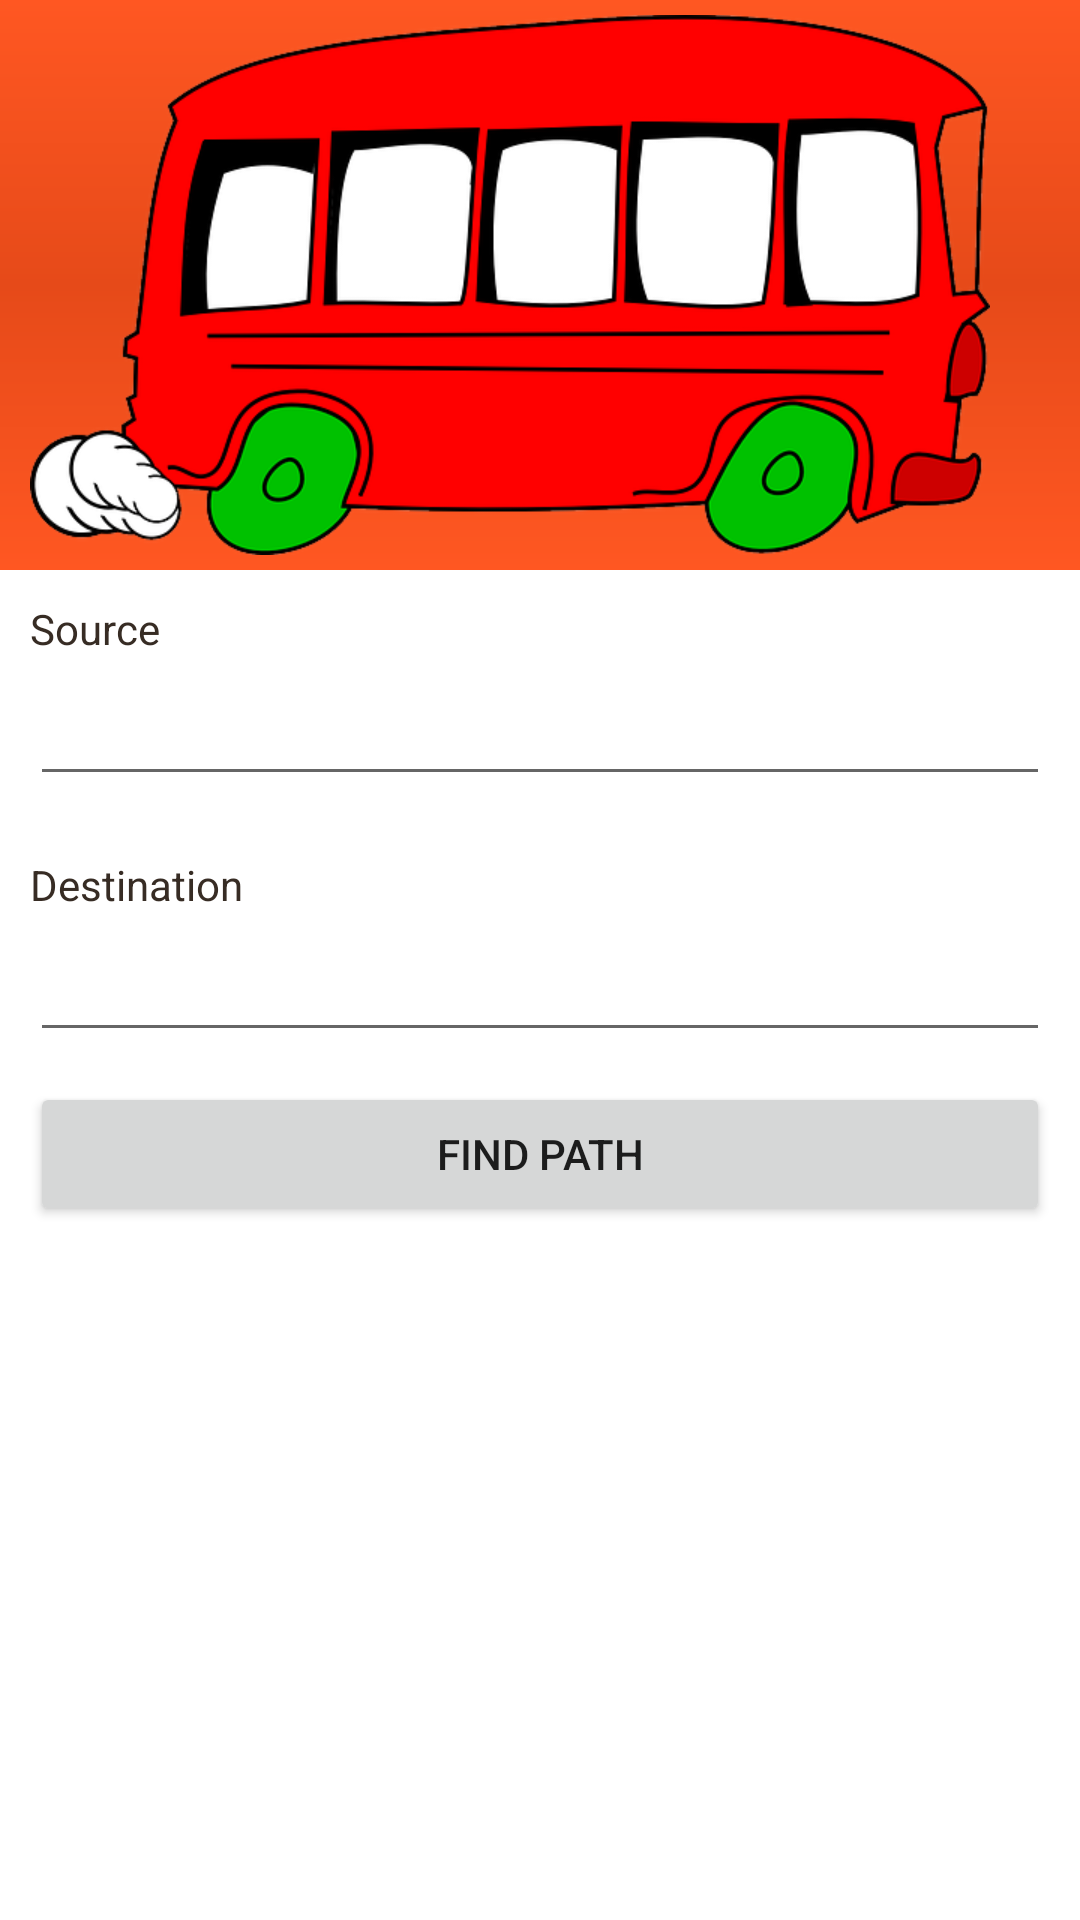

Here is an Android app screen rendered from its layout file. Give the layout XML and the strings, colors and styles it references.
<!-- AndroidManifest.xml: application theme AppTheme -->
<!-- res/layout/fragment_shortestpath_grid.xml -->
<?xml version="1.0" encoding="utf-8"?>
<ScrollView
    xmlns:android="http://schemas.android.com/apk/res/android"
    android:layout_width="fill_parent"
    android:layout_height="fill_parent"
    android:fillViewport="true">
    <RelativeLayout
        android:layout_width="fill_parent"
        android:layout_height="wrap_content" android:background="#ffffff">

        
        <LinearLayout android:id="@+id/header"
            android:layout_width="fill_parent"
            android:layout_height="wrap_content"
            android:background="@layout/header_gradient"
            android:paddingTop="5dip"
            android:paddingBottom="5dip">
            
            <ImageView android:src="@drawable/bus_icon"
                android:layout_width="wrap_content"
                android:layout_height="wrap_content"
                android:layout_marginLeft="10dip"/>
            Logo Ends
        </LinearLayout>
        

        
        
        
        
        
        
        
        
        
        
        
        
        
        
        
        
        

        
        <LinearLayout
            xmlns:android="http://schemas.android.com/apk/res/android"
            android:orientation="vertical"
            android:layout_width="match_parent"
            android:layout_height="wrap_content"
            android:padding="10dip"
            android:layout_below="@id/header">
            
            <TextView android:layout_width="fill_parent"
                android:layout_height="wrap_content"
                android:textColor="#372c24"
                android:text="Source"/>
            <EditText android:layout_width="fill_parent"
                android:layout_height="wrap_content"
                android:layout_marginTop="5dip"
                android:layout_marginBottom="20dip"
                android:singleLine="true"/>
            
            <TextView android:layout_width="fill_parent"
                android:layout_height="wrap_content"
                android:textColor="#372c24"
                android:text="Destination"/>
            <EditText android:layout_width="fill_parent"
                android:layout_height="wrap_content"
                android:layout_marginTop="5dip"
                android:singleLine="true"
                />
            
            <Button android:id="@+id/btnLogin"
                android:layout_width="fill_parent"
                android:layout_height="wrap_content"
                android:layout_marginTop="10dip"
                android:text="Find Path"
                android:clickable="true" />

        </LinearLayout>
        

    </RelativeLayout>
</ScrollView>

    
    
    
    

    
    

    
    

    

    


    
    
    

    
        

    
        


<!-- res/layout/header_gradient.xml (included above) -->
<?xml version="1.0" encoding="utf-8"?>
<shape xmlns:android="http://schemas.android.com/apk/res/android"
    android:layout_width="fill_parent"
    android:layout_height="fill_parent">

    <gradient
        android:angle="270"
        android:centerColor="@color/ColorPrimaryDark"
        android:endColor="@color/ColorPrimary"
        android:startColor="@color/ColorPrimary" />
    
</shape>
<!-- resources referenced by this layout -->
<resources>
  <color name="ColorPrimary">#FF5722</color>
  <color name="ColorPrimaryDark">#E64A19</color>
  <!-- drawable bus_icon: png bitmap (drawable-xhdpi, 64908 bytes) -->
  <style name="AppTheme" parent="Theme.AppCompat.Light.NoActionBar">
          
          <item name="colorPrimary">@color/ColorPrimary</item>
          <item name="colorPrimaryDark">@color/ColorPrimaryDark</item>
      </style>
</resources>
